Run: headless pygame with SDL's dummy video driver; simulated clock (each Clock.tick advances the game by its frame time, no real sleeping); random seed 0; keys injected as events and as key.get_pressed() state; no mouse input.
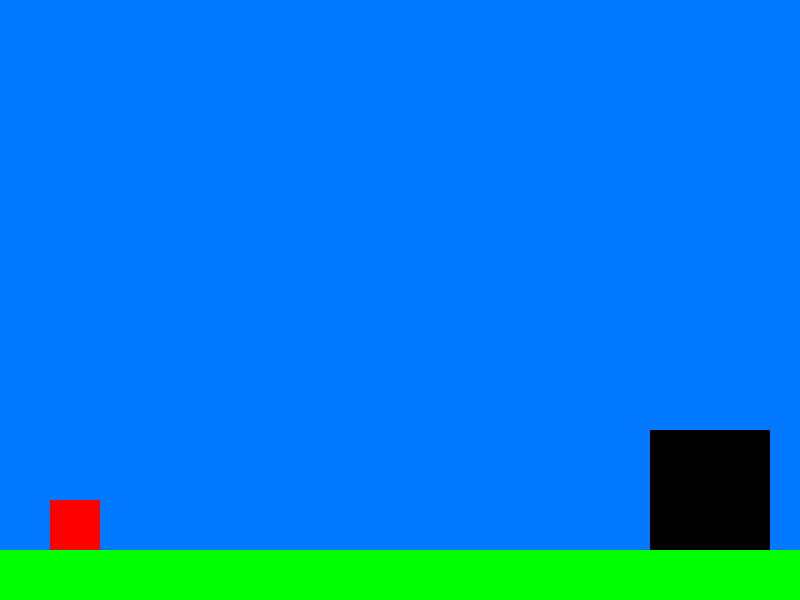
Frame 1 of 2 · flips 1–60 · no input
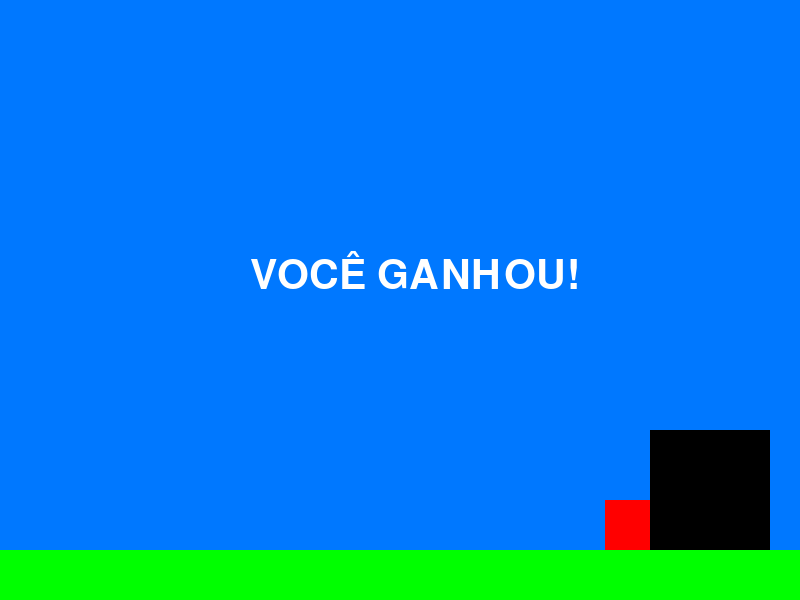
Frame 2 of 2 · flips 61–180 · tapped SPACE, RETURN · held RIGHT (→), D (game ended)

The pygame program that drew these frames:

import pygame
pygame.init()

screen = pygame.display.set_mode((800, 600))
pygame.display.set_caption('Fase 2')

AZUL = (0, 120, 255)
VERDE = (0, 255, 0)
VERMELHO = (255, 0, 0)
PRETO = (0, 0, 0)

fonte = pygame.font.SysFont(None, 60)   # NOVO

player_x = 50
player_y = 500
player_speed = 5

vel_y = 0
gravidade = 0.5
forca_pulo = -12
no_chao = True

portal_x = 650
portal_y = 430
portal_w = 120
portal_h = 120

running = True
clock = pygame.time.Clock()

while running:
    for event in pygame.event.get():
        if event.type == pygame.QUIT:
            running = False
        if event.type == pygame.KEYDOWN and no_chao:
            if event.key == pygame.K_SPACE:
                vel_y = forca_pulo
                no_chao = False

    keys = pygame.key.get_pressed()
    if keys[pygame.K_LEFT]:
        player_x -= player_speed
    if keys[pygame.K_RIGHT]:
        player_x += player_speed

    vel_y += gravidade
    player_y += vel_y

    if player_y + 50 >= 550:
        player_y = 550 - 50
        vel_y = 0
        no_chao = True

    screen.fill(AZUL)
    pygame.draw.rect(screen, VERDE, (0, 550, 800, 50))
    pygame.draw.rect(screen, VERMELHO, (player_x, int(player_y), 50, 50))
    pygame.draw.rect(screen, PRETO, (portal_x, portal_y, portal_w, portal_h))

    player_rect = pygame.Rect(player_x, int(player_y), 50, 50)     # NOVO
    portal_rect = pygame.Rect(portal_x, portal_y, portal_w, portal_h)  # NOVO

    if player_rect.colliderect(portal_rect):                       # NOVO
        texto = fonte.render("VOCÊ GANHOU!", True, (255,255,255))
        screen.blit(texto, (250,250))
        pygame.display.flip()
        pygame.time.delay(2000)
        running = False

    pygame.display.flip()
    clock.tick(60)

pygame.quit()
